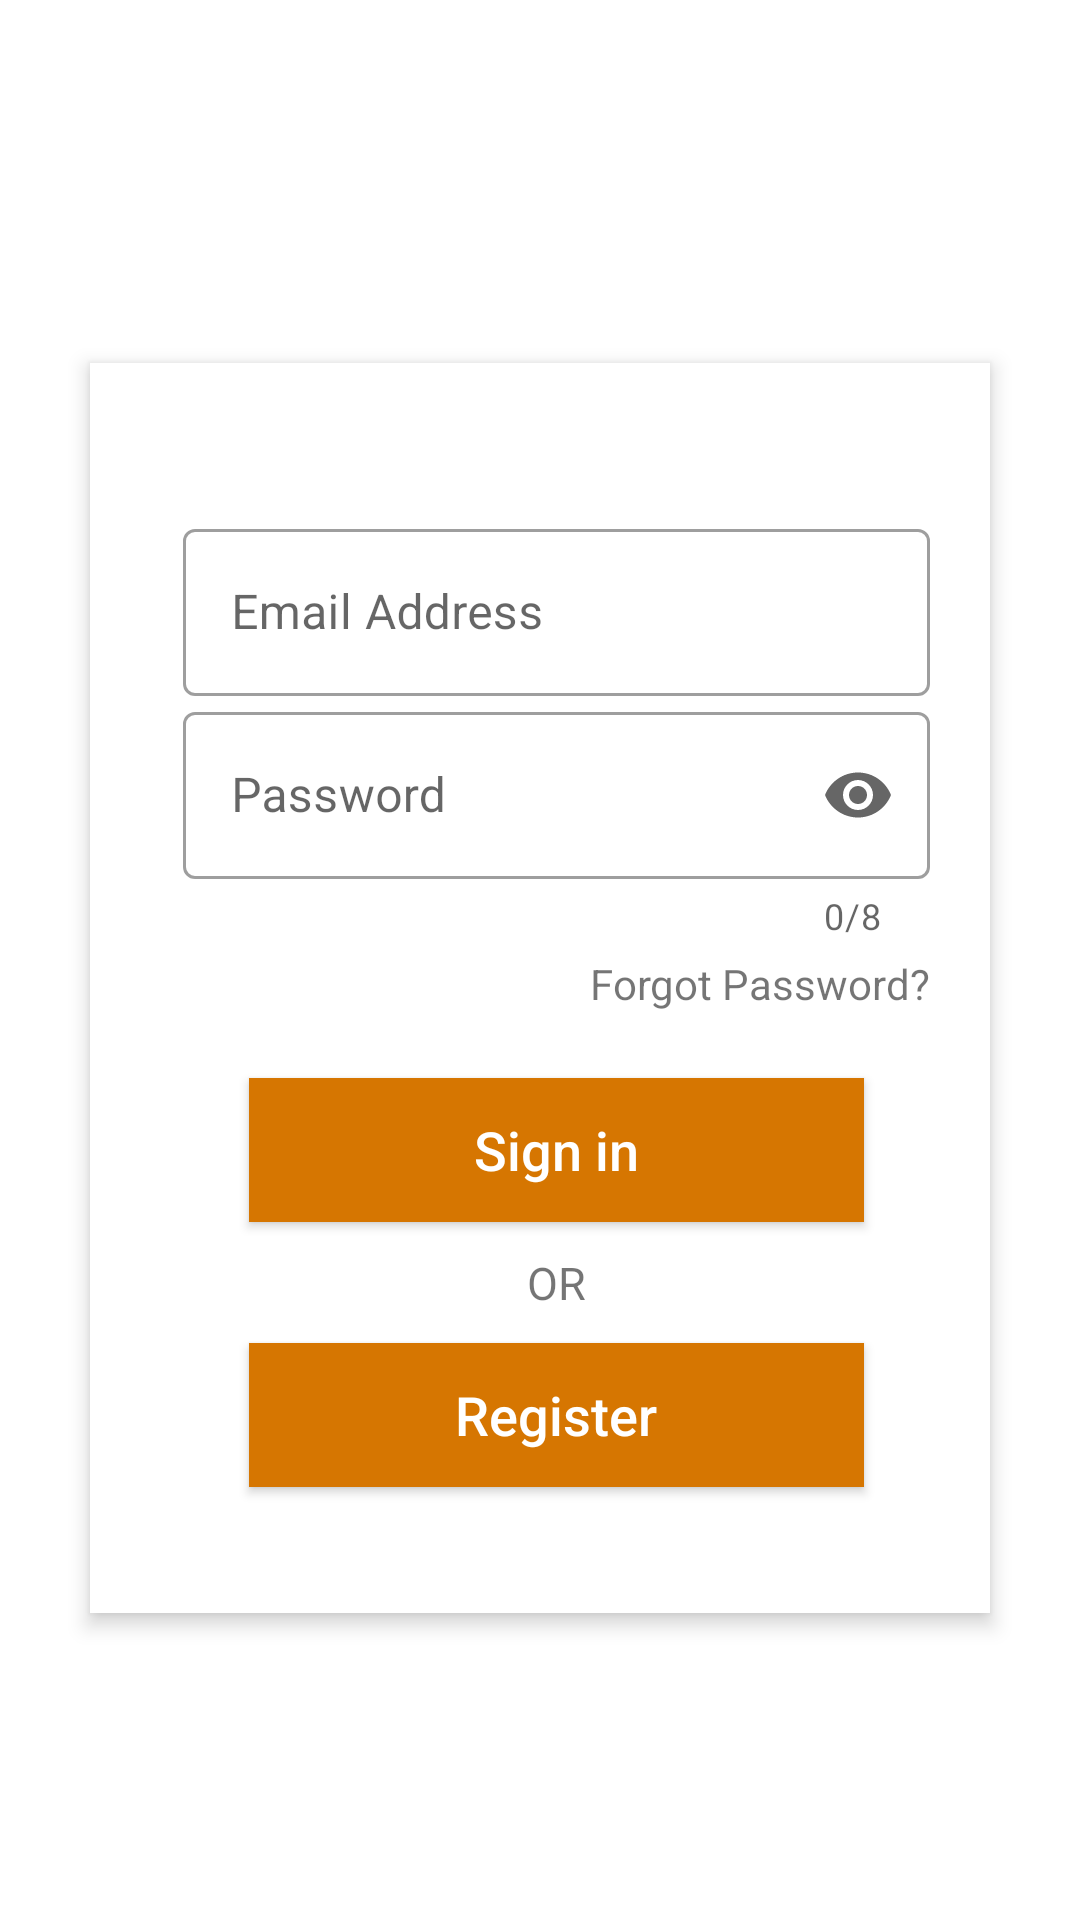

This screen was rendered from an Android layout file. Write that file and the resources it references.
<!-- AndroidManifest.xml: application theme AppTheme -->
<!-- res/layout/activity_chat_login.xml -->
<?xml version="1.0" encoding="utf-8"?>
<RelativeLayout xmlns:android="http://schemas.android.com/apk/res/android"
    xmlns:app="http://schemas.android.com/apk/res-auto"
    xmlns:tools="http://schemas.android.com/tools"
    android:layout_width="match_parent"
    android:layout_height="match_parent"
    android:orientation="vertical"
    tools:context=".actualstudent.ChatLogin">

    <RelativeLayout
        android:layout_width="fill_parent"
        android:layout_height="wrap_content"
        android:layout_alignTop="@+id/user_profile_photo"
        android:layout_centerHorizontal="true"
        android:layout_marginLeft="30dp"
        android:layout_marginTop="57dp"
        android:layout_marginRight="30dp"
        android:background="#fff"
        android:elevation="4dp"
        android:orientation="vertical"
        android:padding="20dp">

        <LinearLayout
            android:layout_width="fill_parent"
            android:layout_height="wrap_content"
            android:layout_alignParentStart="true"
            android:layout_alignParentTop="true"
            android:layout_marginStart="11dp"
            android:orientation="vertical"
            android:paddingTop="30dp">

            <com.google.android.material.textfield.TextInputLayout
                style="@style/Widget.MaterialComponents.TextInputLayout.OutlinedBox"
                android:layout_width="match_parent"
                android:layout_height="wrap_content"
                android:hint="Email Address">

                <com.google.android.material.textfield.TextInputEditText
                    android:id="@+id/EmialField"
                    android:layout_width="fill_parent"
                    android:layout_height="wrap_content"
                    android:drawableTint="#FF4081"
                    android:inputType="textEmailAddress" />
            </com.google.android.material.textfield.TextInputLayout>


            <com.google.android.material.textfield.TextInputLayout
                style="@style/Widget.MaterialComponents.TextInputLayout.OutlinedBox"
                android:layout_width="match_parent"
                android:layout_height="wrap_content"
                android:hint="Password"
                app:counterEnabled="true"
                app:counterMaxLength="8"
                app:endIconMode="password_toggle">

                <com.google.android.material.textfield.TextInputEditText
                    android:id="@+id/passwordField"
                    android:layout_width="fill_parent"
                    android:layout_height="wrap_content"
                    android:layout_marginTop="16dp"
                    android:drawableTint="#FF4081"
                    android:inputType="textPassword" />
            </com.google.android.material.textfield.TextInputLayout>


            <TextView
                android:layout_width="wrap_content"
                android:layout_height="wrap_content"
                android:layout_gravity="right"
                android:paddingTop="5dp"
                android:text="Forgot Password?" />


            <Button
                android:id="@+id/buttonSign"
                android:layout_width="fill_parent"
                android:layout_height="wrap_content"
                android:layout_marginLeft="22dp"
                android:layout_marginTop="22dp"
                android:layout_marginRight="22dp"
                android:layout_marginBottom="10dp"
                android:background="#d67601"
                android:onClick="buttonIsClicked"
                android:text="Sign in"

                android:textAllCaps="false"
                android:textColor="#fff"
                android:textSize="18sp" />

            <TextView
                android:id="@+id/textView"
                android:layout_width="match_parent"
                android:layout_height="wrap_content"
                android:gravity="center"
                android:text="OR"

                android:textSize="15dp" />

            <Button
                android:id="@+id/buttonRegister"
                android:layout_width="fill_parent"
                android:layout_height="wrap_content"
                android:layout_marginLeft="22dp"
                android:layout_marginTop="10dp"
                android:layout_marginRight="22dp"
                android:layout_marginBottom="22dp"
                android:background="#d67601"
                android:onClick="buttonIsClicked"
                android:text="Register"
                android:textAllCaps="false"
                android:textColor="#fff"
                android:textSize="18sp" />
        </LinearLayout>
    </RelativeLayout>

    <ImageButton
        android:id="@+id/user_profile_photo"
        android:layout_width="100dp"
        android:layout_height="100dp"
        android:layout_alignParentTop="true"
        android:layout_centerHorizontal="true"
        android:layout_marginTop="64dp"
        android:background="@drawable/smartphonee"
        android:elevation="4dp"
         />


</RelativeLayout>
<!-- resources referenced by this layout -->
<resources>
  <style name="AppTheme" parent="Theme.MaterialComponents.Light.NoActionBar">
          
          <item name="colorPrimary">@color/colorPrimary</item>
          <item name="colorPrimaryDark">@color/colorPrimaryDark</item>
          <item name="colorAccent">@color/colorAccent</item>
      </style>
  <color name="colorPrimary">#6200EE</color>
  <color name="colorPrimaryDark">#3700B3</color>
  <color name="colorAccent">#03DAC5</color>
</resources>
